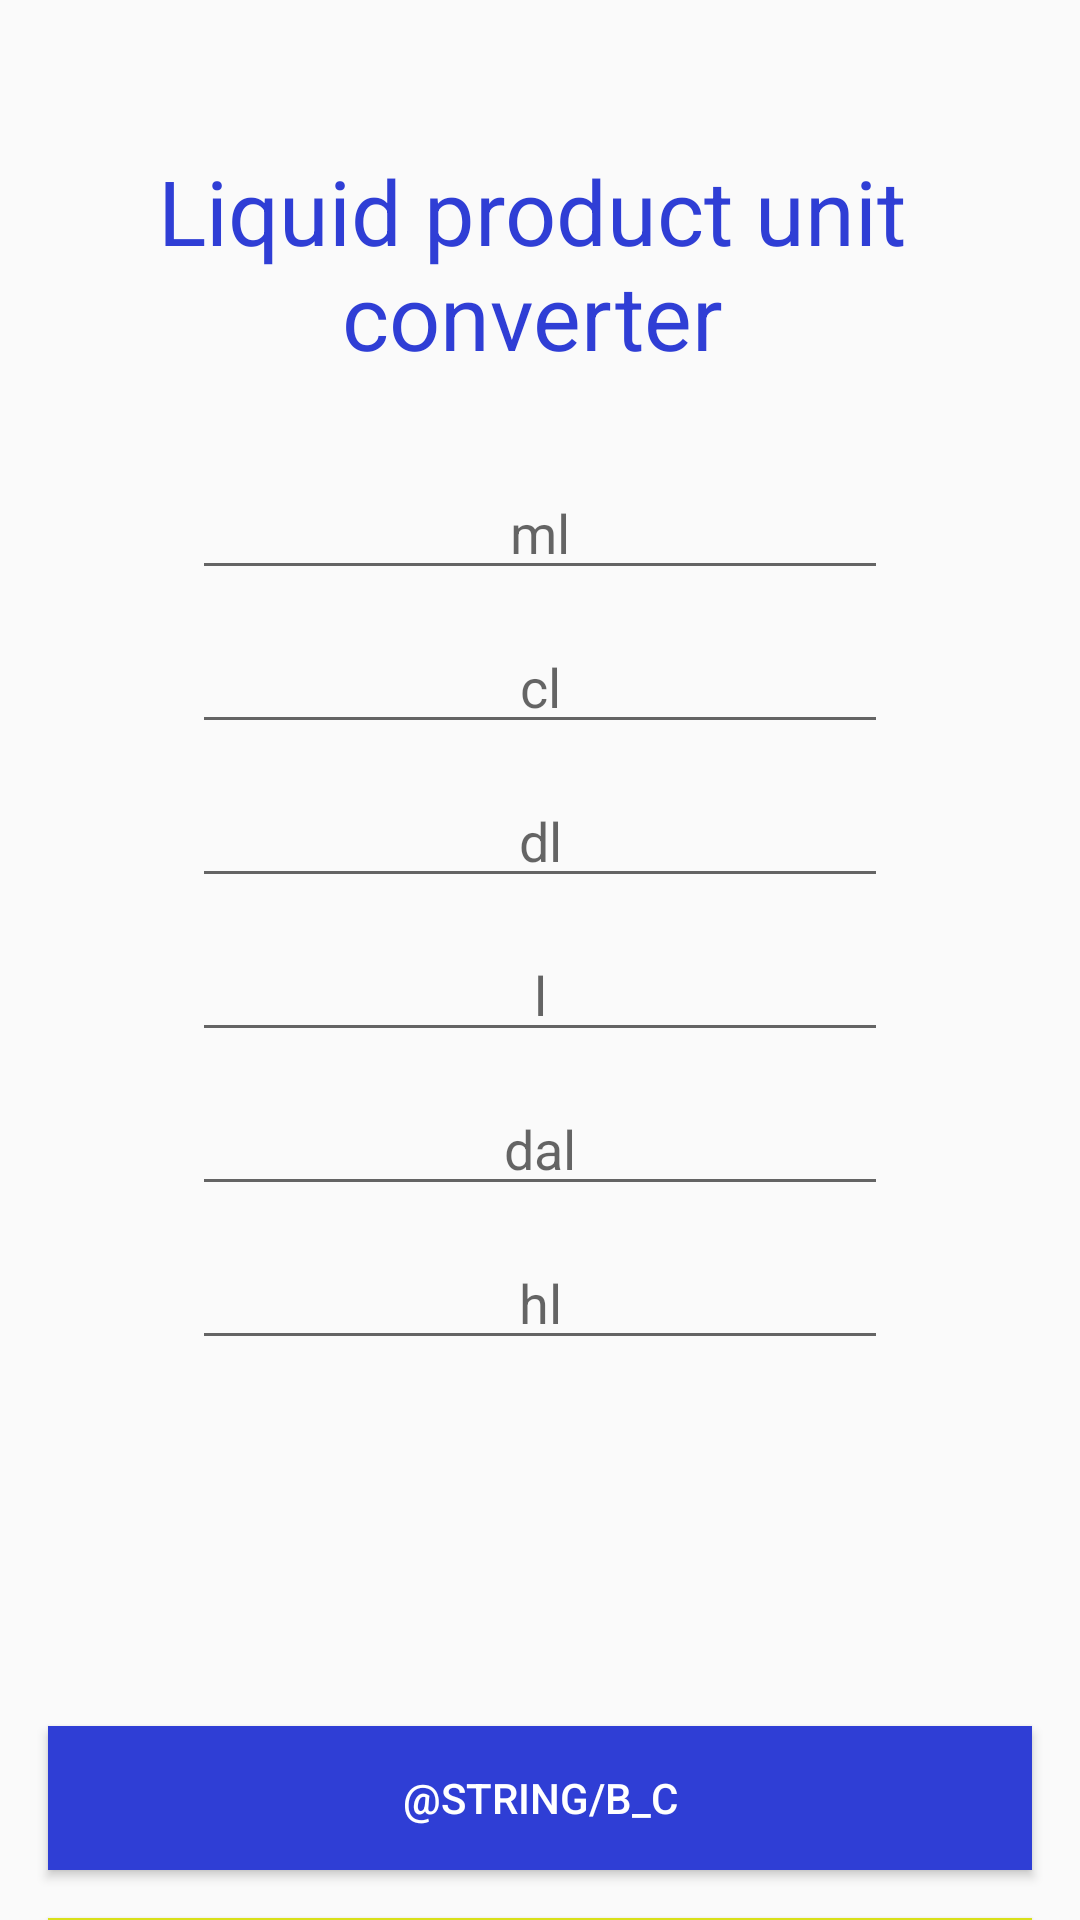

Here is an Android app screen rendered from its layout file. Give the layout XML and the strings, colors and styles it references.
<!-- AndroidManifest.xml: application theme AppTheme -->
<!-- res/layout/activity_liquid_c.xml -->
<?xml version="1.0" encoding="utf-8"?>
<androidx.constraintlayout.widget.ConstraintLayout xmlns:android="http://schemas.android.com/apk/res/android"
    xmlns:app="http://schemas.android.com/apk/res-auto"
    xmlns:tools="http://schemas.android.com/tools"
    android:layout_width="match_parent"
    android:layout_height="match_parent"
    tools:context=".Controllers.LiquidCActivity">

    <TextView
        android:id="@+id/textView7"
        android:layout_width="wrap_content"
        android:layout_height="wrap_content"
        android:layout_marginStart="16dp"
        android:layout_marginTop="50dp"
        android:layout_marginEnd="16dp"
        android:text="@string/b_lp"
        android:textAlignment="center"
        android:textColor="@color/app_blue"
        android:textSize="30sp"
        app:layout_constraintBottom_toBottomOf="parent"
        app:layout_constraintEnd_toEndOf="parent"
        app:layout_constraintHorizontal_bias="0.6"
        app:layout_constraintStart_toStartOf="parent"
        app:layout_constraintTop_toTopOf="parent"
        app:layout_constraintVertical_bias="0.0" />

    <Button
        android:id="@+id/b_c"
        android:layout_width="0dp"
        android:layout_height="wrap_content"
        android:layout_marginStart="16dp"
        android:layout_marginTop="450dp"
        android:layout_marginEnd="16dp"
        android:background="@color/app_blue"
        android:text="@string/b_c"
        android:textColor="#FFFFFF"
        app:layout_constraintBottom_toBottomOf="parent"
        app:layout_constraintEnd_toEndOf="parent"
        app:layout_constraintHorizontal_bias="0.498"
        app:layout_constraintStart_toStartOf="parent"
        app:layout_constraintTop_toBottomOf="@+id/textView7"
        app:layout_constraintVertical_bias="0.0" />

    <Button
        android:id="@+id/b_s"
        android:layout_width="0dp"
        android:layout_height="wrap_content"
        android:layout_marginStart="16dp"
        android:layout_marginTop="16dp"
        android:layout_marginEnd="16dp"
        android:background="@color/app_yellow"
        android:text="@string/b_sa"
        android:textColor="#FFFFFF"
        app:layout_constraintBottom_toBottomOf="parent"
        app:layout_constraintEnd_toEndOf="parent"
        app:layout_constraintHorizontal_bias="0.0"
        app:layout_constraintStart_toStartOf="parent"
        app:layout_constraintTop_toBottomOf="@+id/b_c"
        app:layout_constraintVertical_bias="0.0" />

    <EditText
        android:id="@+id/et_ml"
        android:layout_width="0dp"
        android:layout_height="wrap_content"
        android:layout_marginStart="64dp"
        android:layout_marginTop="30dp"
        android:layout_marginEnd="64dp"
        android:ems="10"
        android:hint="ml"
        android:inputType="numberDecimal"
        android:textAlignment="center"
        app:layout_constraintBottom_toTopOf="@+id/b_c"
        app:layout_constraintEnd_toEndOf="parent"
        app:layout_constraintStart_toStartOf="parent"
        app:layout_constraintTop_toBottomOf="@+id/textView7"
        app:layout_constraintVertical_bias="0.0" />

    <EditText
        android:id="@+id/et_cl"
        android:layout_width="0dp"
        android:layout_height="wrap_content"
        android:layout_marginStart="64dp"
        android:layout_marginTop="10dp"
        android:layout_marginEnd="64dp"
        android:ems="10"
        android:hint="cl"
        android:inputType="numberDecimal"
        android:textAlignment="center"
        app:layout_constraintBottom_toTopOf="@+id/b_c"
        app:layout_constraintEnd_toEndOf="parent"
        app:layout_constraintHorizontal_bias="0.0"
        app:layout_constraintStart_toStartOf="parent"
        app:layout_constraintTop_toBottomOf="@+id/et_ml"
        app:layout_constraintVertical_bias="0.0" />

    <EditText
        android:id="@+id/et_dl"
        android:layout_width="0dp"
        android:layout_height="wrap_content"
        android:layout_marginStart="64dp"
        android:layout_marginTop="10dp"
        android:layout_marginEnd="64dp"
        android:ems="10"
        android:hint="dl"
        android:inputType="numberDecimal"
        android:textAlignment="center"
        app:layout_constraintBottom_toTopOf="@+id/b_c"
        app:layout_constraintEnd_toEndOf="parent"
        app:layout_constraintHorizontal_bias="0.0"
        app:layout_constraintStart_toStartOf="parent"
        app:layout_constraintTop_toBottomOf="@+id/et_cl"
        app:layout_constraintVertical_bias="0.0" />

    <EditText
        android:id="@+id/et_l"
        android:layout_width="0dp"
        android:layout_height="wrap_content"
        android:layout_marginStart="64dp"
        android:layout_marginTop="10dp"
        android:layout_marginEnd="64dp"
        android:ems="10"
        android:hint="l"
        android:inputType="numberDecimal"
        android:textAlignment="center"
        app:layout_constraintBottom_toTopOf="@+id/b_c"
        app:layout_constraintEnd_toEndOf="parent"
        app:layout_constraintHorizontal_bias="0.0"
        app:layout_constraintStart_toStartOf="parent"
        app:layout_constraintTop_toBottomOf="@+id/et_dl"
        app:layout_constraintVertical_bias="0.0" />

    <EditText
        android:id="@+id/et_dal"
        android:layout_width="0dp"
        android:layout_height="wrap_content"
        android:layout_marginStart="64dp"
        android:layout_marginTop="10dp"
        android:layout_marginEnd="64dp"
        android:ems="10"
        android:hint="dal"
        android:inputType="numberDecimal"
        android:textAlignment="center"
        app:layout_constraintBottom_toTopOf="@+id/b_c"
        app:layout_constraintEnd_toEndOf="parent"
        app:layout_constraintHorizontal_bias="0.0"
        app:layout_constraintStart_toStartOf="parent"
        app:layout_constraintTop_toBottomOf="@+id/et_l"
        app:layout_constraintVertical_bias="0.0" />

    <EditText
        android:id="@+id/et_hl"
        android:layout_width="0dp"
        android:layout_height="wrap_content"
        android:layout_marginStart="64dp"
        android:layout_marginTop="10dp"
        android:layout_marginEnd="64dp"
        android:ems="10"
        android:hint="hl"
        android:inputType="numberDecimal"
        android:textAlignment="center"
        app:layout_constraintBottom_toTopOf="@+id/b_c"
        app:layout_constraintEnd_toEndOf="parent"
        app:layout_constraintHorizontal_bias="0.0"
        app:layout_constraintStart_toStartOf="parent"
        app:layout_constraintTop_toBottomOf="@+id/et_dal"
        app:layout_constraintVertical_bias="0.0" />

    <TextView
        android:id="@+id/tv_e"
        android:layout_width="wrap_content"
        android:layout_height="wrap_content"
        android:layout_marginTop="10dp"
        android:layout_marginBottom="10dp"
        app:layout_constraintBottom_toTopOf="@+id/et_ml"
        app:layout_constraintEnd_toEndOf="parent"
        app:layout_constraintStart_toStartOf="parent"
        app:layout_constraintTop_toBottomOf="@+id/textView7"
        app:layout_constraintVertical_bias="0.0" />
</androidx.constraintlayout.widget.ConstraintLayout>
<!-- resources referenced by this layout -->
<resources>
  <color name="app_blue">#2f3ed5</color>
  <color name="app_yellow">#d9e019</color>
  <string name="b_c">Convertir</string>
  <string name="b_lp">Liquid product unit converter</string>
  <string name="b_sa">Sauvegarder</string>
  <style name="AppTheme" parent="Theme.AppCompat.Light.DarkActionBar">
          
          <item name="colorPrimary">@color/app_blue</item>
          <item name="colorPrimaryDark">@color/app_blue</item>
          <item name="colorAccent">@color/app_yellow</item>
      </style>
</resources>
